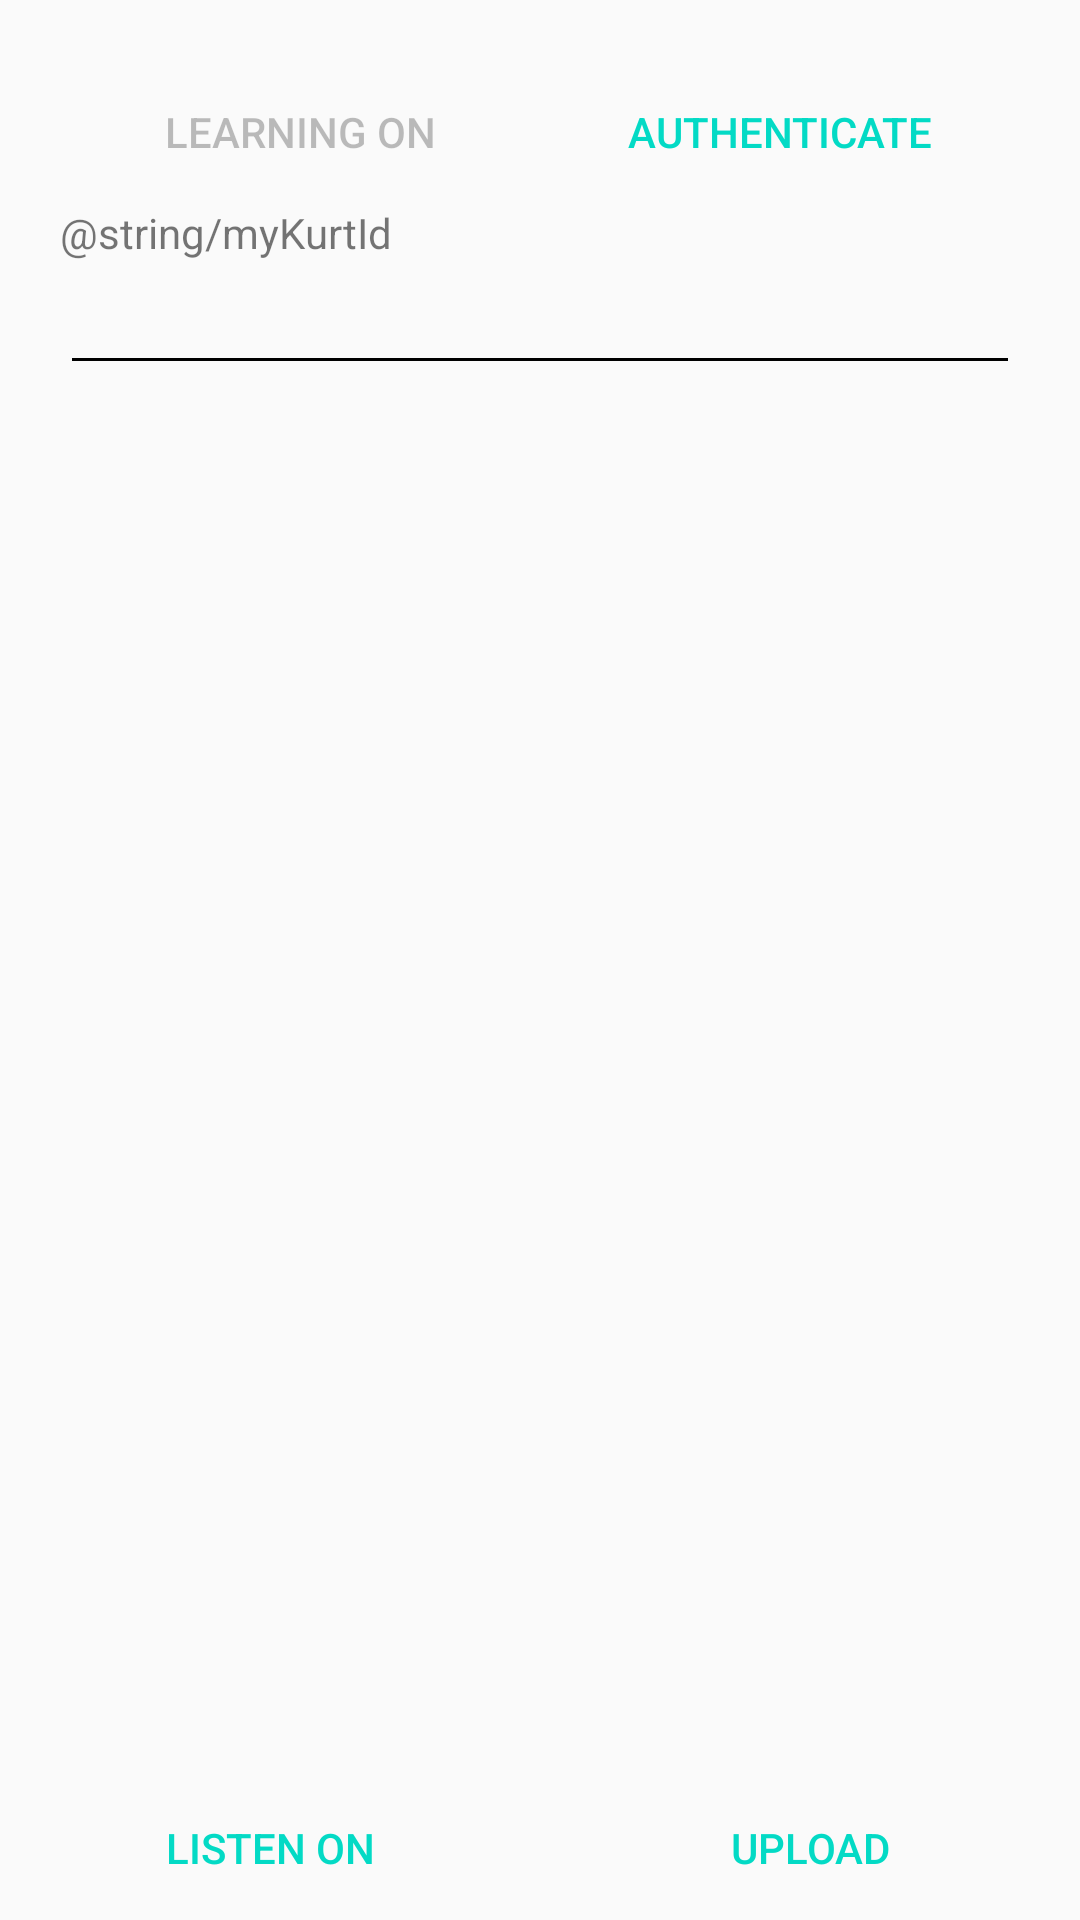

Reconstruct the res/layout file that produces this screen, plus the resources it refers to.
<!-- AndroidManifest.xml: application theme AppTheme -->
<!-- res/layout/activity_main.xml -->
<?xml version="1.0" encoding="utf-8"?>
<RelativeLayout xmlns:android="http://schemas.android.com/apk/res/android"
    android:layout_width="match_parent"
    android:layout_height="match_parent">

    <LinearLayout
        android:layout_width="match_parent"
        android:orientation="vertical"
        android:layout_alignParentTop="true"
        android:layout_margin="20dp"
        android:layout_height="wrap_content">
        <LinearLayout
            android:layout_width="match_parent"
            android:layout_height="wrap_content"
            android:orientation="horizontal"
            android:weightSum="2">
            <Button
                style="?android:buttonBarButtonStyle"
                android:layout_width="0dp"
                android:id="@+id/learnButton"
                android:layout_weight="1"
                android:enabled="false"
                android:onClick="toggleLearning"
                android:text="@string/learningOn"
                android:layout_height="wrap_content" />
            <Button
                style="?android:buttonBarButtonStyle"
                android:layout_width="0dp"
                android:id="@+id/authenticateButton"
                android:layout_weight="1"
                android:onClick="toggleAuth"
                android:text="@string/authOn"
                android:layout_height="wrap_content" />
        </LinearLayout>
        <TextView
            android:layout_width="match_parent"
            android:text="@string/myKurtId"
            android:layout_height="wrap_content" />
        <EditText
            android:id="@+id/uniqueKurt"
            android:layout_width="match_parent"
            android:layout_height="wrap_content"
            android:inputType="text" />
    </LinearLayout>

    
        
        
        
        
    <LinearLayout
        android:layout_width="match_parent"
        android:layout_height="wrap_content"
        android:layout_alignParentBottom="true"
        android:orientation="horizontal"
        android:weightSum="2">

        <Button
            android:id="@+id/listenButton"
            style="?android:buttonBarButtonStyle"
            android:layout_width="0dp"
            android:layout_height="wrap_content"
            android:layout_weight="1"
            android:onClick="toggleListen"
            android:text="@string/listenOn" />

        <Button
            android:id="@+id/uploadButton"
            style="?android:buttonBarButtonStyle"
            android:layout_width="0dp"
            android:layout_height="wrap_content"
            android:layout_weight="1"
            android:onClick="upload"
            android:text="@string/upload" />
    </LinearLayout>
</RelativeLayout>
<!-- resources referenced by this layout -->
<resources>
  <string name="authOn">Authenticate</string>
  <string name="learningOn">Learning On</string>
  <string name="listenOn">Listen On</string>
  <string name="upload">Upload</string>
  <style name="AppTheme" parent="PossumMenu">
          
          <item name="windowActionBar">false</item>
          <item name="windowNoTitle">true</item>
      </style>
  <style name="PossumMenu" parent="Theme.AppCompat.Light.NoActionBar">
          <item name="colorPrimary">@color/colorPrimary</item>
          <item name="colorPrimaryDark">@color/colorPrimaryDark</item>
          <item name="colorAccent">@color/colorAccent</item>
          <item name="actionMenuTextColor">@drawable/state_text_color</item>
          <item name="android:textColorPrimary">@drawable/state_text_color</item>
          <item name="android:textColorSecondary">@drawable/state_text_color</item>
      </style>
  <!-- not gathered from this repository: default colours our renderer supplied (Android Studio template values) -->
  <color name="colorPrimary">#FF6200EE</color>
  <color name="colorPrimaryDark">#FF3700B3</color>
  <color name="colorAccent">#FF03DAC5</color>
</resources>
